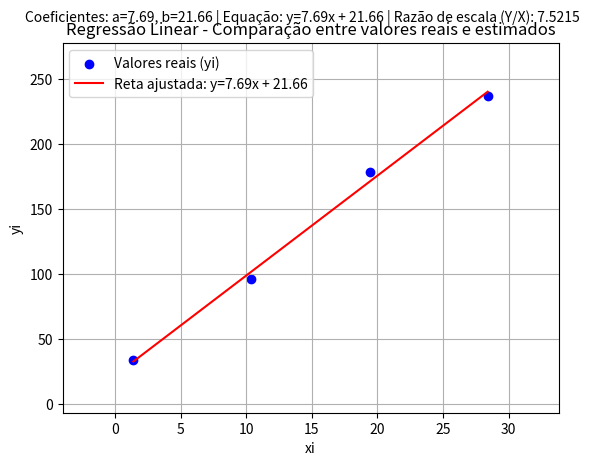

This chart was generated by the following Python code:
import matplotlib.pyplot as plt
import numpy as np
from math import sqrt



vetorEntradasAplicadas = np.array([1.4, 10.4, 19.4, 28.4]);
vetorSaidasDesejadas = np.array([33.62, 95.95, 178.42, 236.70]);


# Criando a matriz de regressão
matrizDeRegressao = np.vstack([vetorEntradasAplicadas, np.ones(len(vetorEntradasAplicadas))]).T

a, b = np.linalg.lstsq(matrizDeRegressao, vetorSaidasDesejadas, rcond=None)[0]

# Estimativa dos valores de y
yEstimado = a * vetorEntradasAplicadas + b

print("Coeficientes da regressão linear:")
print(f"a (inclinação): {a:.5f}".replace(".", ","))
print(f"b (intercepto): {b:.5f}".replace(".", ","))


# Criar o gráfico
fig, ax = plt.subplots()
ax.scatter(vetorEntradasAplicadas, vetorSaidasDesejadas, color='blue', label='Valores reais (yi)', marker='o')
ax.plot(vetorEntradasAplicadas, yEstimado, color='red', label=f'Reta ajustada: y={a:.2f}x + {b:.2f}', linestyle='-')

# Obter os limites dos eixos
x_min, x_max = min(vetorEntradasAplicadas), max(vetorEntradasAplicadas)
y_min, y_max = min(vetorSaidasDesejadas), max(vetorSaidasDesejadas)

# Definir um espaçamento (padding) proporcional
padding_x = (x_max - x_min) * 0.2  # 10% do intervalo do eixo X
padding_y = (y_max - y_min) * 0.2  # 10% do intervalo do eixo Y

# Aplicar os novos limites com padding
ax.set_xlim(x_min - padding_x, x_max + padding_x)
ax.set_ylim(y_min - padding_y, y_max + padding_y)

# Calcular a razão de escala
escala = (y_max - y_min) / (x_max - x_min)

# Exibir a razão de escala no terminal
print(f'Razão de escala (Y/X): {escala:.4f}')

# Adicionar a razão de escala no subtítulo
plt.suptitle(f'Coeficientes: a={a:.2f}, b={b:.2f} | Equação: y={a:.2f}x + {b:.2f} | Razão de escala (Y/X): {escala:.4f}', 
             fontsize=10, y=0.95)

# Títulos e legendas
plt.title('Regressão Linear - Comparação entre valores reais e estimados')
plt.xlabel('xi')
plt.ylabel('yi')
plt.legend()
plt.grid(True)

# Mostrar o gráfico
plt.show()
